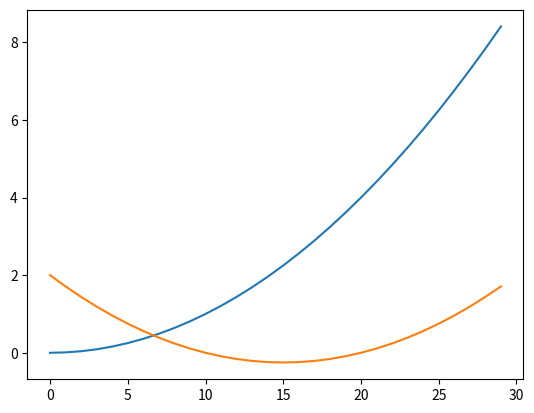

The script that saved this image:
import numpy as np
import matplotlib.pyplot as plt

def f(n):
    return n**2

def g(n):
    return n**2 - 3*n +2


values = np.arange(0, 3, 0.1)

plt.plot(f(values))
plt.plot(g(values))

plt.show()